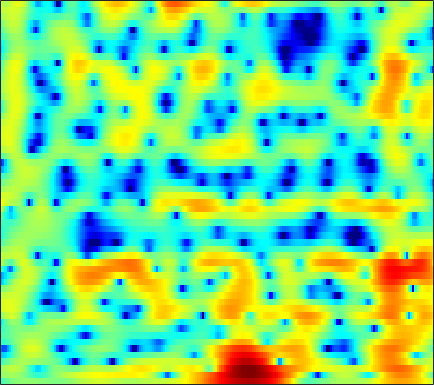

The file beside this chart, header and first rows:
-3.0617, -2.3541, -1.5804, -0.97757, -0.5946, -0.19985, 0.10135, 0.26956, 0.44184, 0.55549, 0.62586, 0.64729, 0.64436, 0.62466, 0.60545, 0.5509, 0.48377, 0.42922, 0.3568, 0.27278, 0.18814, 0.12256, 0.038977, -0.047045
0.6063, 0.8563, 1.132, 1.328, 1.417, 1.446, 1.373, 1.249, 0.9858, 0.606, 0.1159, -0.3178, -0.9826, -1.709, -2.26, -2.936, -3.432, -3.617, -3.581, -3.233, -2.664, -2.168, -1.474, -0.8017
0.9564, 1.355, 1.824, 2.187, 2.381, 2.531, 2.541, 2.448, 2.179, 1.731, 1.072, 0.4218, -0.6719, -2.053, -3.272, -5.075, -6.707, -7.342, -6.908, -5.507, -3.934, -2.896, -1.758, -0.902
-3.466, -2.628, -1.657, -0.8284, -0.297, 0.3211, 0.8302, 1.131, 1.432, 1.622, 1.695, 1.684, 1.588, 1.426, 1.273, 1.057, 0.8405, 0.6983, 0.535, 0.4038, 0.2859, 0.183, -0.006918, -0.2607
-7.823, -7.559, -6.751, -5.514, -4.421, -2.939, -1.564, -0.6482, 0.3947, 1.25, 1.917, 2.3, 2.668, 2.878, 2.948, 2.922, 2.777, 2.591, 2.247, 1.794, 1.237, 0.7465, 0.000137, -0.8284
-11.42, -13.11, -12.75, -9.576, -7.118, -4.37, -2.187, -0.849, 0.5912, 1.716, 2.578, 3.074, 3.559, 3.852, 3.95, 3.929, 3.73, 3.46, 2.938, 2.209, 1.242, 0.3409, -1.145, -3.032
-3.477, -3.356, -3.026, -2.51, -2.01, -1.26, -0.483, 0.09414, 0.8148, 1.452, 1.98, 2.295, 2.61, 2.803, 2.859, 2.824, 2.658, 2.443, 2.03, 1.458, 0.7308, 0.08076, -0.9337, -2.093
-2.402, -2.16, -1.784, -1.377, -1.05, -0.6129, -0.1908, 0.1003, 0.4491, 0.7499, 1.006, 1.161, 1.33, 1.442, 1.496, 1.524, 1.492, 1.429, 1.29, 1.085, 0.8137, 0.5652, 0.1763, -0.2653
-3.552, -2.968, -2.183, -1.469, -1.011, -0.5331, -0.2104, -0.06717, 0.009834, -0.02911, -0.1372, -0.2313, -0.3198, -0.323, -0.2577, -0.0774, 0.1711, 0.375, 0.6384, 0.8551, 1.006, 1.074, 1.096, 1.062
-6.418, -4.011, -1.791, -0.3423, 0.358, 0.8777, 0.979, 0.7997, 0.2029, -0.8146, -2.253, -3.534, -5.229, -6.071, -5.642, -4.199, -2.593, -1.549, -0.4245, 0.4144, 1.001, 1.315, 1.616, 1.802
0.5198, 1.324, 2.281, 2.995, 3.336, 3.46, 3.218, 2.772, 1.794, 0.3203, -1.755, -3.767, -6.892, -8.741, -7.871, -5.561, -3.628, -2.567, -1.602, -1.01, -0.6819, -0.5387, -0.4853, -0.5247
3.411, 3.702, 4.006, 4.188, 4.232, 4.16, 3.887, 3.542, 2.895, 2.076, 1.131, 0.3664, -0.622, -1.51, -2.091, -2.792, -3.51, -4.114, -5.04, -6.027, -6.967, -7.491, -7.836, -7.964
3.429, 3.663, 3.908, 4.048, 4.078, 4.021, 3.844, 3.63, 3.226, 2.68, 1.998, 1.41, 0.5085, -0.5459, -1.458, -2.869, -4.606, -6.209, -8.961, -12.98, -20.07, -38.31, -20.98, -15.25
2.375, 2.583, 2.843, 3.096, 3.235, 3.349, 3.368, 3.319, 3.145, 2.835, 2.39, 1.944, 1.212, 0.3004, -0.5105, -1.751, -3.186, -4.379, -6.078, -7.78, -9.194, -9.838, -10.1, -9.658
-0.1398, 0.1097, 0.599, 1.163, 1.62, 2.173, 2.623, 2.87, 3.066, 3.108, 2.963, 2.739, 2.284, 1.661, 1.066, 0.1206, -0.9956, -1.912, -3.239, -4.634, -5.979, -6.869, -7.806, -8.162
-8.132, -6.606, -4.185, -2.152, -0.9099, 0.4492, 1.554, 2.209, 2.896, 3.364, 3.612, 3.662, 3.527, 3.164, 2.754, 1.998, 1.014, 0.09755, -1.353, -3.158, -5.454, -7.743, -12.21, -21.16
-9.624, -8.447, -6.587, -4.958, -3.872, -2.483, -1.078, -0.03192, 1.221, 2.236, 2.966, 3.301, 3.476, 3.357, 3.108, 2.559, 1.798, 1.089, -0.01545, -1.321, -2.792, -3.931, -5.338, -6.111
-2.516, -3.675, -5.885, -9.269, -12.36, -10.94, -5.746, -2.828, -0.09005, 1.7, 2.801, 3.268, 3.496, 3.376, 3.082, 2.524, 1.831, 1.279, 0.5004, -0.2931, -1.12, -1.75, -2.572, -3.29
2.043, 1.286, 0.03753, -1.273, -1.872, -1.575, -0.1911, 1.062, 2.492, 3.424, 3.854, 3.83, 3.358, 2.382, 1.355, -0.2811, -1.819, -2.547, -2.748, -2.494, -2.379, -2.664, -3.682, -5.86
2.403, 2.422, 2.433, 2.425, 2.482, 2.646, 2.87, 3.048, 3.195, 3.145, 2.788, 2.263, 1.1, -0.7087, -2.682, -6.574, -13.22, -17.47, -10.93, -6.885, -4.875, -4.132, -3.826, -4.04
0.2865, 0.7101, 1.197, 1.616, 1.875, 2.158, 2.362, 2.441, 2.435, 2.278, 1.93, 1.536, 0.816, -0.1077, -0.8933, -1.957, -2.814, -3.176, -3.227, -2.926, -2.518, -2.244, -1.982, -1.828
-2.511, -1.718, -0.8313, -0.09455, 0.3545, 0.8346, 1.197, 1.388, 1.545, 1.588, 1.521, 1.403, 1.176, 0.876, 0.6278, 0.3035, 0.01887, -0.1472, -0.2936, -0.3739, -0.4126, -0.4324, -0.4772, -0.5548
-4.394, -3.403, -2.323, -1.474, -0.9446, -0.3552, 0.1167, 0.4076, 0.7216, 0.9554, 1.117, 1.193, 1.239, 1.238, 1.21, 1.147, 1.064, 0.9931, 0.8911, 0.777, 0.6463, 0.5347, 0.3603, 0.1472
-4.075, -3.467, -2.782, -2.202, -1.81, -1.322, -0.8623, -0.5299, -0.1144, 0.2657, 0.5998, 0.8174, 1.056, 1.241, 1.345, 1.436, 1.478, 1.476, 1.429, 1.337, 1.198, 1.061, 0.8394, 0.5694
-2.705, -2.795, -2.943, -3.018, -2.979, -2.738, -2.276, -1.83, -1.187, -0.5543, 0.01363, 0.3898, 0.8187, 1.167, 1.377, 1.6, 1.748, 1.809, 1.823, 1.755, 1.607, 1.447, 1.176, 0.8581
-0.9788, -2.078, -3.922, -6.01, -7.191, -7.107, -5.419, -3.986, -2.358, -1.147, -0.2856, 0.1979, 0.7121, 1.153, 1.454, 1.827, 2.139, 2.307, 2.412, 2.354, 2.129, 1.861, 1.399, 0.8764
2.652, 1.176, -1.519, -5.391, -8.622, -8.431, -4.766, -2.728, -1.041, -0.2533, -0.0883, -0.2253, -0.4549, -0.3312, 0.1409, 1.083, 2.057, 2.627, 3.063, 3.083, 2.666, 2.063, 0.8974, -0.6084
5.095, 4.524, 3.669, 2.83, 2.328, 1.917, 1.737, 1.611, 1.201, 0.2573, -1.573, -3.904, -9.771, -21.01, -9.825, -3.647, -0.5503, 0.8068, 1.744, 1.896, 1.33, 0.416, -1.559, -4.743
3.382, 3.455, 3.447, 3.341, 3.211, 2.989, 2.669, 2.344, 1.737, 0.8867, -0.246, -1.209, -2.388, -2.885, -2.588, -1.667, -0.7061, -0.1837, 0.1538, 0.02639, -0.5616, -1.288, -2.594, -4.176
0.8558, 1.343, 1.822, 2.158, 2.325, 2.449, 2.462, 2.396, 2.217, 1.943, 1.605, 1.343, 1.033, 0.8046, 0.6987, 0.6184, 0.5353, 0.4128, 0.1197, -0.3743, -1.087, -1.766, -2.857, -4.112
-1.233, -0.6422, 0.0671, 0.6919, 1.109, 1.575, 1.947, 2.157, 2.345, 2.433, 2.443, 2.399, 2.291, 2.136, 1.982, 1.729, 1.4, 1.091, 0.5636, -0.1059, -0.942, -1.693, -2.867, -4.246
-3.56, -3.033, -2.149, -1.159, -0.4167, 0.5056, 1.288, 1.772, 2.27, 2.613, 2.812, 2.879, 2.871, 2.768, 2.636, 2.378, 2.026, 1.697, 1.16, 0.4863, -0.3503, -1.1, -2.278, -3.702
-9.327, -8.626, -6.349, -3.845, -2.228, -0.4668, 0.8537, 1.599, 2.312, 2.764, 2.997, 3.065, 3.04, 2.919, 2.783, 2.554, 2.276, 2.031, 1.639, 1.145, 0.5225, -0.05574, -1.004, -2.213
-14.23, -12.81, -7.682, -3.909, -1.884, 0.0525, 1.363, 2.013, 2.523, 2.702, 2.63, 2.446, 2.111, 1.752, 1.506, 1.256, 1.118, 1.07, 1.035, 0.9794, 0.8589, 0.6836, 0.3085, -0.2585
-2.086, -1.567, -0.5969, 0.5063, 1.261, 2.041, 2.483, 2.57, 2.357, 1.76, 0.8137, -0.1011, -1.475, -2.799, -3.522, -3.877, -3.571, -3.066, -2.243, -1.407, -0.6703, -0.2021, 0.2712, 0.5687
1.48, 2.026, 2.633, 3.078, 3.281, 3.336, 3.074, 2.64, 1.684, 0.2238, -1.878, -3.966, -7.741, -13.48, -19.98, -18.89, -13.47, -11.01, -8.521, -6.371, -4.444, -3.148, -1.668, -0.5039
2.865, 3.394, 3.888, 4.127, 4.138, 3.901, 3.354, 2.712, 1.507, -0.1454, -2.299, -4.278, -7.431, -10.94, -13.39, -15.76, -17.68, -19.07, -18.11, -13.53, -9.307, -6.823, -4.254, -2.334
3.402, 3.832, 4.212, 4.371, 4.331, 4.048, 3.495, 2.889, 1.827, 0.4581, -1.212, -2.644, -4.762, -7.042, -8.834, -11.39, -14.05, -15.74, -15.65, -12.75, -9.539, -7.449, -5.153, -3.357
3.173, 3.541, 3.909, 4.104, 4.117, 3.942, 3.521, 3.041, 2.175, 1.067, -0.2753, -1.416, -3.074, -4.799, -6.069, -7.583, -8.71, -9.169, -9.142, -8.438, -7.224, -6.186, -4.786, -3.525
2.152, 2.67, 3.278, 3.723, 3.919, 3.985, 3.795, 3.473, 2.795, 1.834, 0.6047, -0.507, -2.226, -4.224, -5.85, -8.058, -9.932, -10.68, -10.4, -9.118, -7.484, -6.266, -4.792, -3.525
-0.3636, 0.7647, 2.078, 3.095, 3.65, 4.096, 4.213, 4.086, 3.628, 2.829, 1.68, 0.5766, -1.253, -3.612, -5.867, -9.957, -16.86, -28.38, -17.32, -11.46, -8.241, -6.587, -4.924, -3.646
-4.343, -1.899, 0.498, 2.204, 3.12, 3.926, 4.314, 4.362, 4.123, 3.554, 2.659, 1.787, 0.3644, -1.335, -2.754, -4.687, -6.415, -7.247, -7.527, -7.111, -6.432, -5.925, -5.329, -4.825
-3.302, -1.44, 0.6173, 2.183, 3.05, 3.856, 4.289, 4.386, 4.232, 3.794, 3.097, 2.418, 1.338, 0.1242, -0.8298, -2.103, -3.283, -4.043, -4.901, -5.59, -6.267, -6.808, -7.681, -8.747
-0.2758, 0.7221, 1.931, 2.929, 3.517, 4.06, 4.327, 4.339, 4.109, 3.609, 2.863, 2.16, 1.054, -0.1916, -1.194, -2.562, -3.881, -4.802, -5.904, -6.871, -7.801, -8.612, -10.1, -12.49
1.24, 1.945, 2.8, 3.5, 3.904, 4.24, 4.319, 4.205, 3.818, 3.143, 2.187, 1.292, -0.1303, -1.827, -3.256, -5.329, -7.472, -8.978, -10.38, -10.8, -10.46, -10.08, -9.653, -9.367
1.178, 1.948, 2.861, 3.592, 3.984, 4.284, 4.293, 4.1, 3.564, 2.706, 1.511, 0.3846, -1.417, -3.599, -5.512, -8.6, -12.69, -17.38, -34.33, -20.43, -14.24, -11.61, -9.199, -7.456
-0.368, 0.886, 2.273, 3.331, 3.896, 4.333, 4.415, 4.224, 3.62, 2.616, 1.184, -0.1708, -2.342, -4.835, -6.819, -9.299, -11.34, -12.38, -12.8, -11.93, -10.22, -8.888, -7.28, -5.901
-2.021, -0.1661, 1.787, 3.225, 4.006, 4.66, 4.888, 4.776, 4.238, 3.215, 1.671, 0.1142, -2.635, -6.423, -10.3, -17.17, -16.64, -12.98, -9.837, -7.849, -6.524, -5.827, -5.292, -5.17
-2.643, -0.9368, 1.024, 2.564, 3.442, 4.264, 4.663, 4.707, 4.411, 3.691, 2.537, 1.375, -0.6159, -3.053, -5.047, -7.2, -7.538, -6.746, -5.367, -4.249, -3.604, -3.443, -3.748, -4.857
-4.905, -3.176, -1.194, 0.3912, 1.33, 2.265, 2.843, 3.054, 3.053, 2.761, 2.201, 1.633, 0.7542, -0.1841, -0.8346, -1.517, -1.905, -1.992, -1.945, -1.83, -1.745, -1.788, -2.005, -2.44
-6.705, -4.9, -2.923, -1.359, -0.4218, 0.5208, 1.166, 1.454, 1.609, 1.538, 1.28, 0.9946, 0.541, 0.05819, -0.2811, -0.6584, -0.9147, -1.018, -1.052, -1.005, -0.9089, -0.8267, -0.7184, -0.5953
-5.651, -4.315, -2.767, -1.48, -0.7025, 0.09765, 0.6277, 0.8576, 0.957, 0.8341, 0.5331, 0.2173, -0.2853, -0.8021, -1.154, -1.513, -1.691, -1.7, -1.545, -1.243, -0.8698, -0.5554, -0.132, 0.2904
-3.667, -2.63, -1.4, -0.3771, 0.2336, 0.8338, 1.166, 1.246, 1.124, 0.7409, 0.1027, -0.5331, -1.556, -2.699, -3.532, -4.379, -4.65, -4.407, -3.646, -2.653, -1.64, -0.9359, -0.09215, 0.6258
-2.086, -1.013, 0.1824, 1.095, 1.607, 2.044, 2.209, 2.143, 1.788, 1.115, 0.07054, -0.9937, -2.889, -5.532, -8.26, -13.32, -15.74, -12.01, -7.721, -4.872, -2.846, -1.692, -0.4808, 0.451
-0.7295, 0.3123, 1.397, 2.177, 2.58, 2.888, 2.941, 2.802, 2.37, 1.633, 0.5692, -0.4716, -2.217, -4.407, -6.292, -8.692, -9.522, -8.631, -6.643, -4.753, -3.239, -2.325, -1.363, -0.612
1.05, 1.662, 2.32, 2.816, 3.072, 3.264, 3.258, 3.118, 2.74, 2.124, 1.284, 0.5115, -0.6421, -1.876, -2.757, -3.732, -4.327, -4.47, -4.345, -3.975, -3.543, -3.249, -2.94, -2.753
2.645, 2.741, 2.907, 3.124, 3.302, 3.498, 3.578, 3.528, 3.274, 2.785, 2.046, 1.345, 0.221, -1.037, -2.015, -3.233, -4.177, -4.623, -4.844, -4.793, -4.676, -4.678, -4.921, -5.563
2.946, 2.304, 1.889, 2.127, 2.626, 3.394, 4.024, 4.3, 4.354, 4.039, 3.333, 2.544, 1.094, -0.8301, -2.634, -5.532, -8.498, -9.634, -8.651, -6.876, -5.63, -5.186, -5.319, -6.353
